Image classification data set "datasets" (peterhsu2018/AIA_project on GitHub). Class labels (2): abnormal, normal.

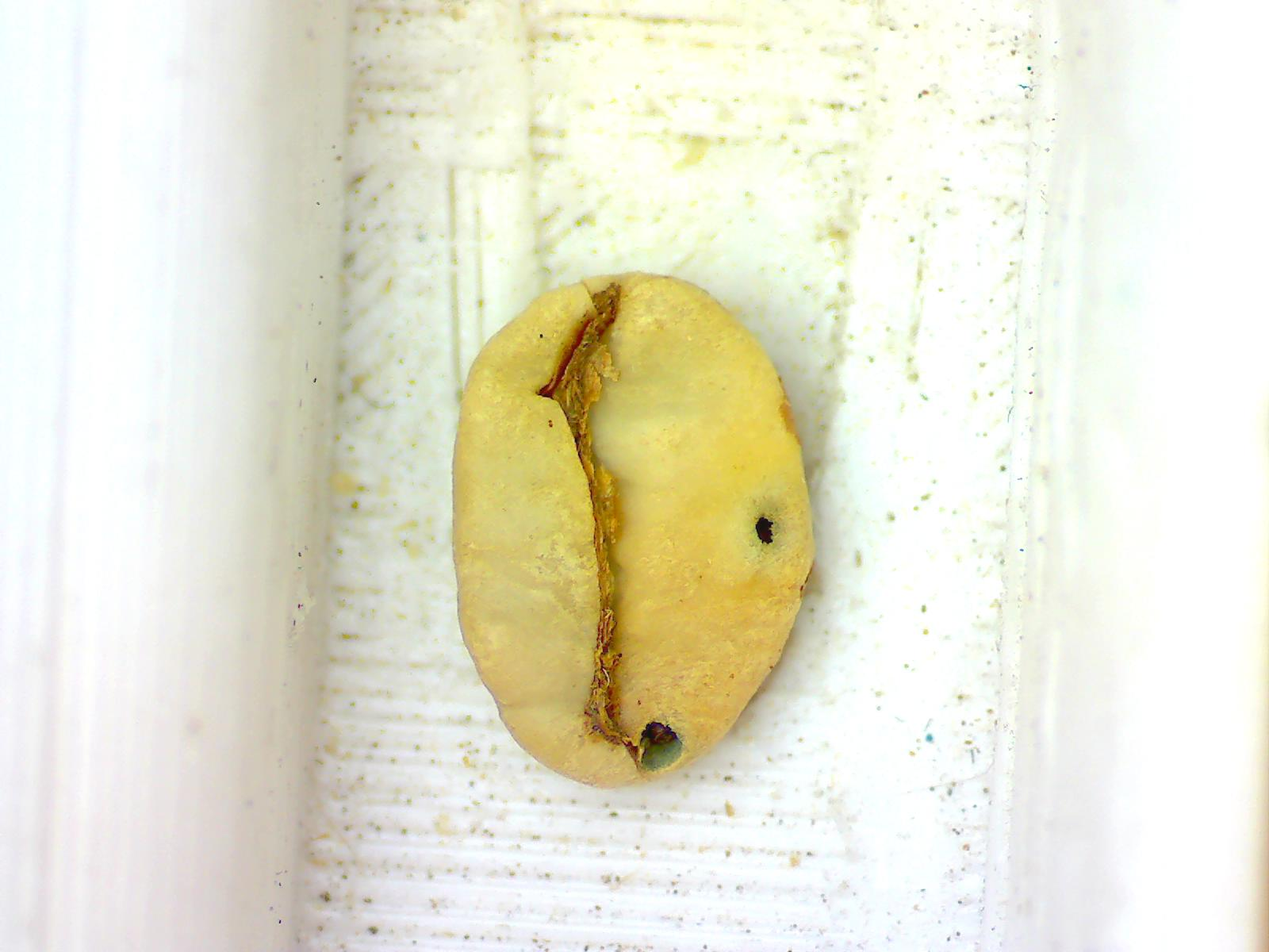
Label: abnormal

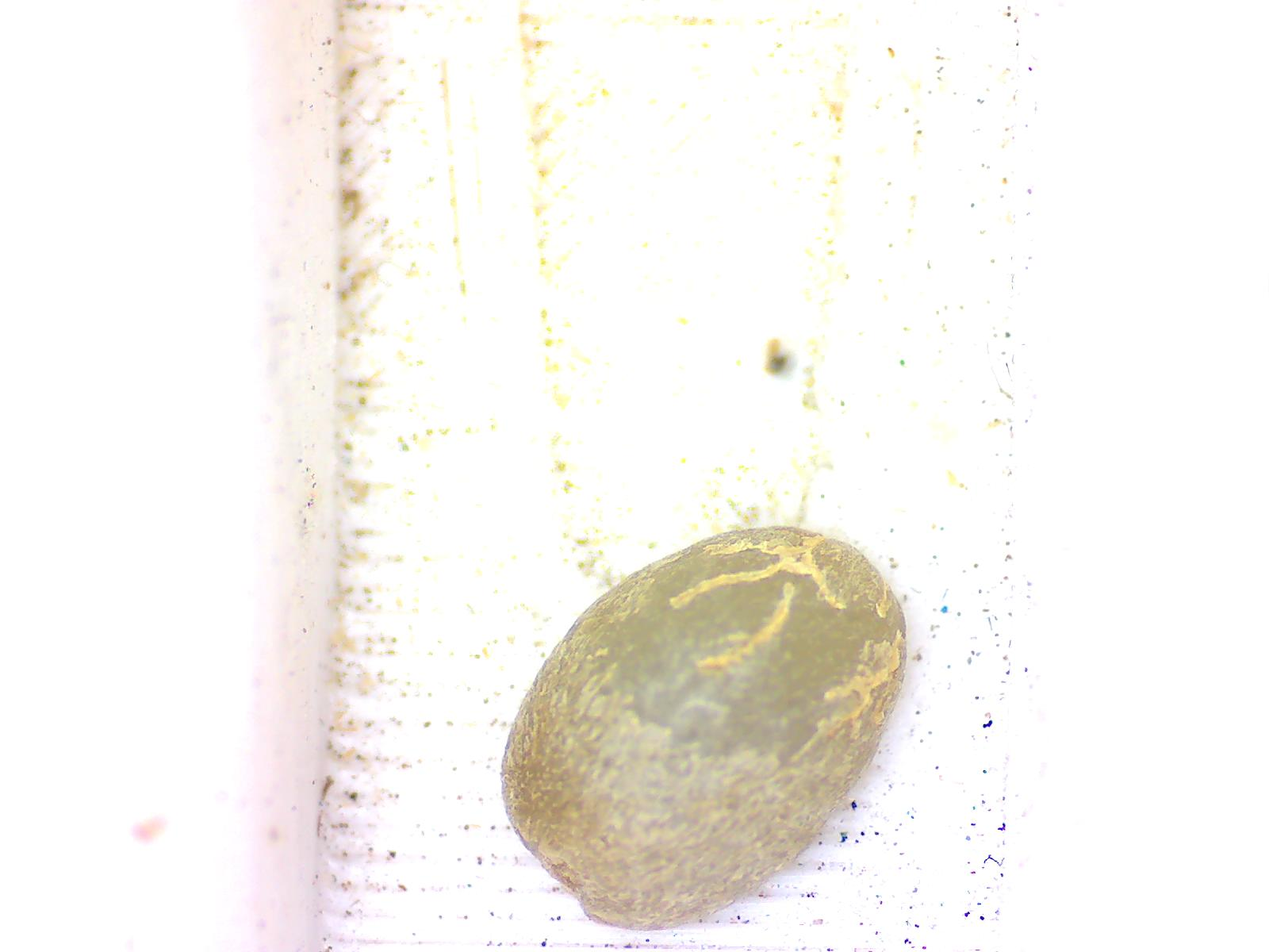
Label: normal

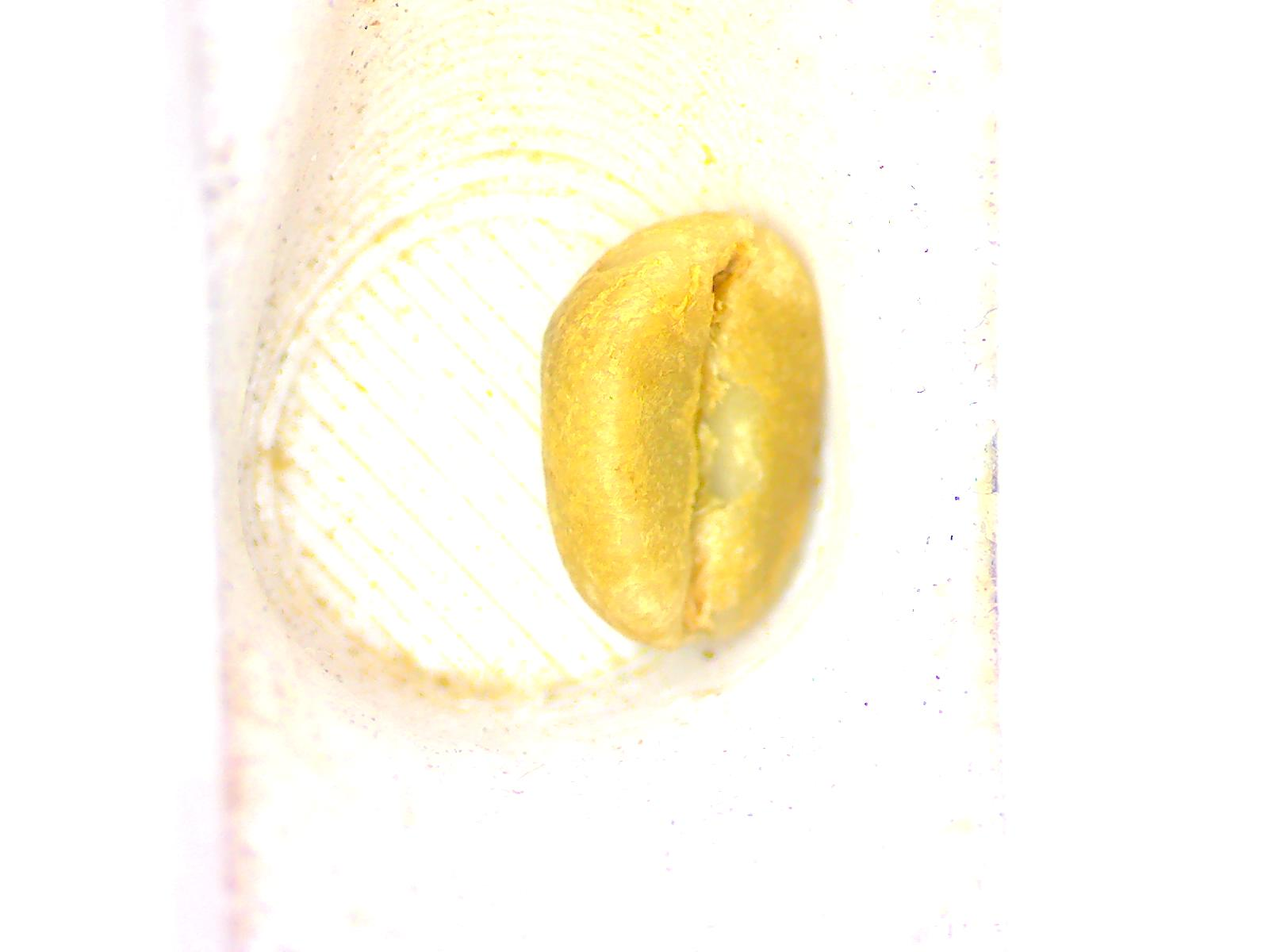
Label: normal

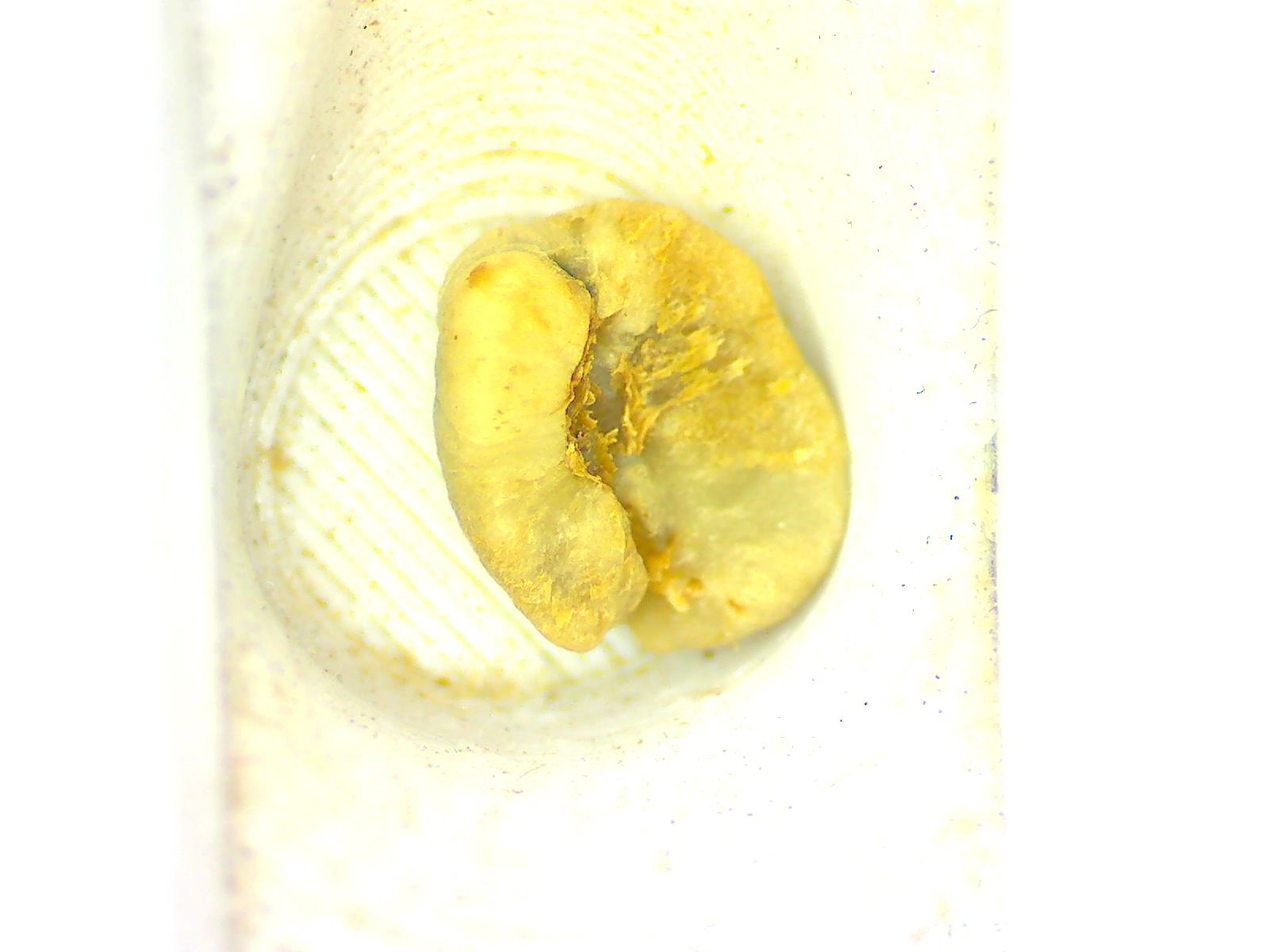
Label: abnormal

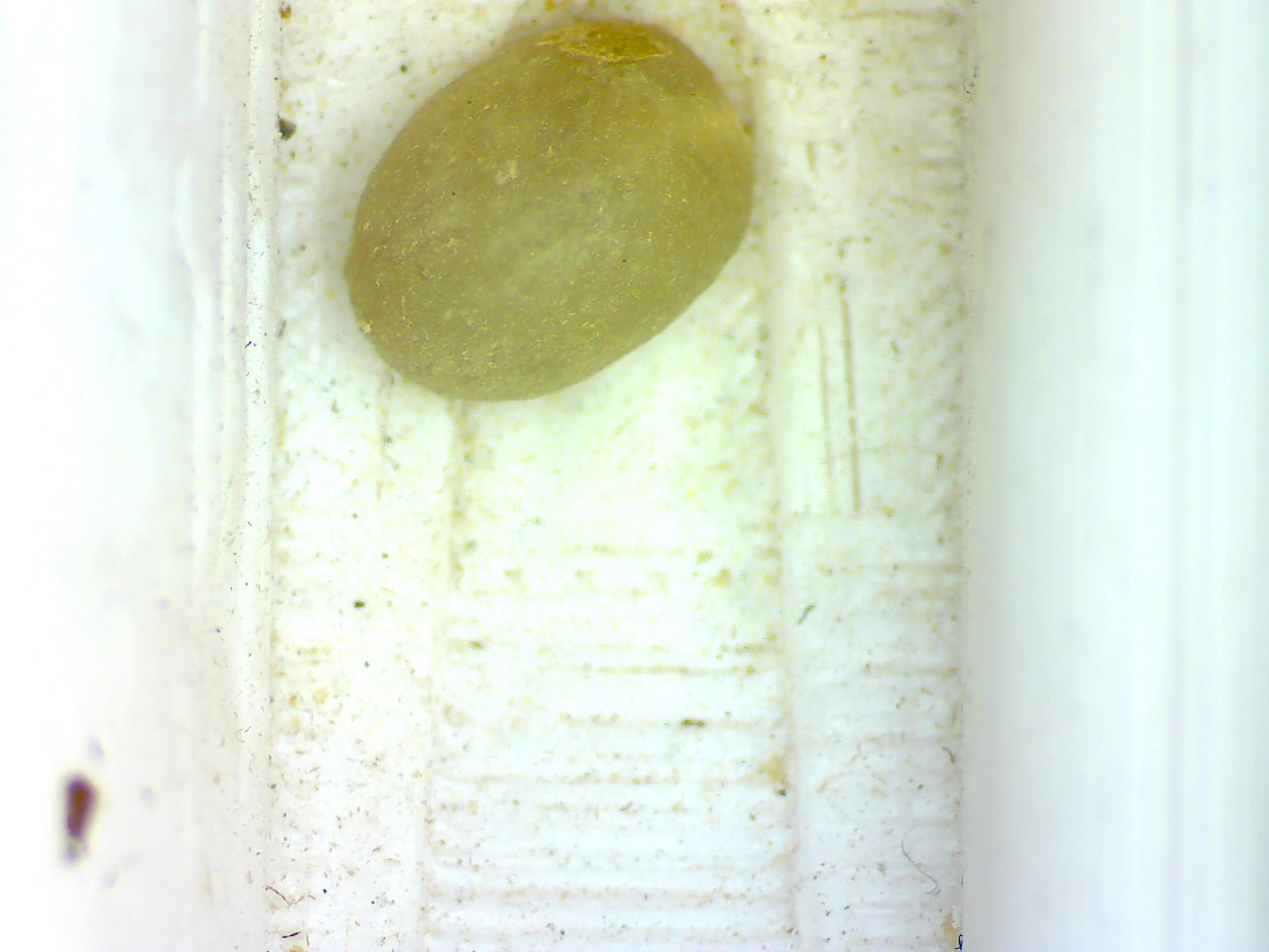
Label: normal

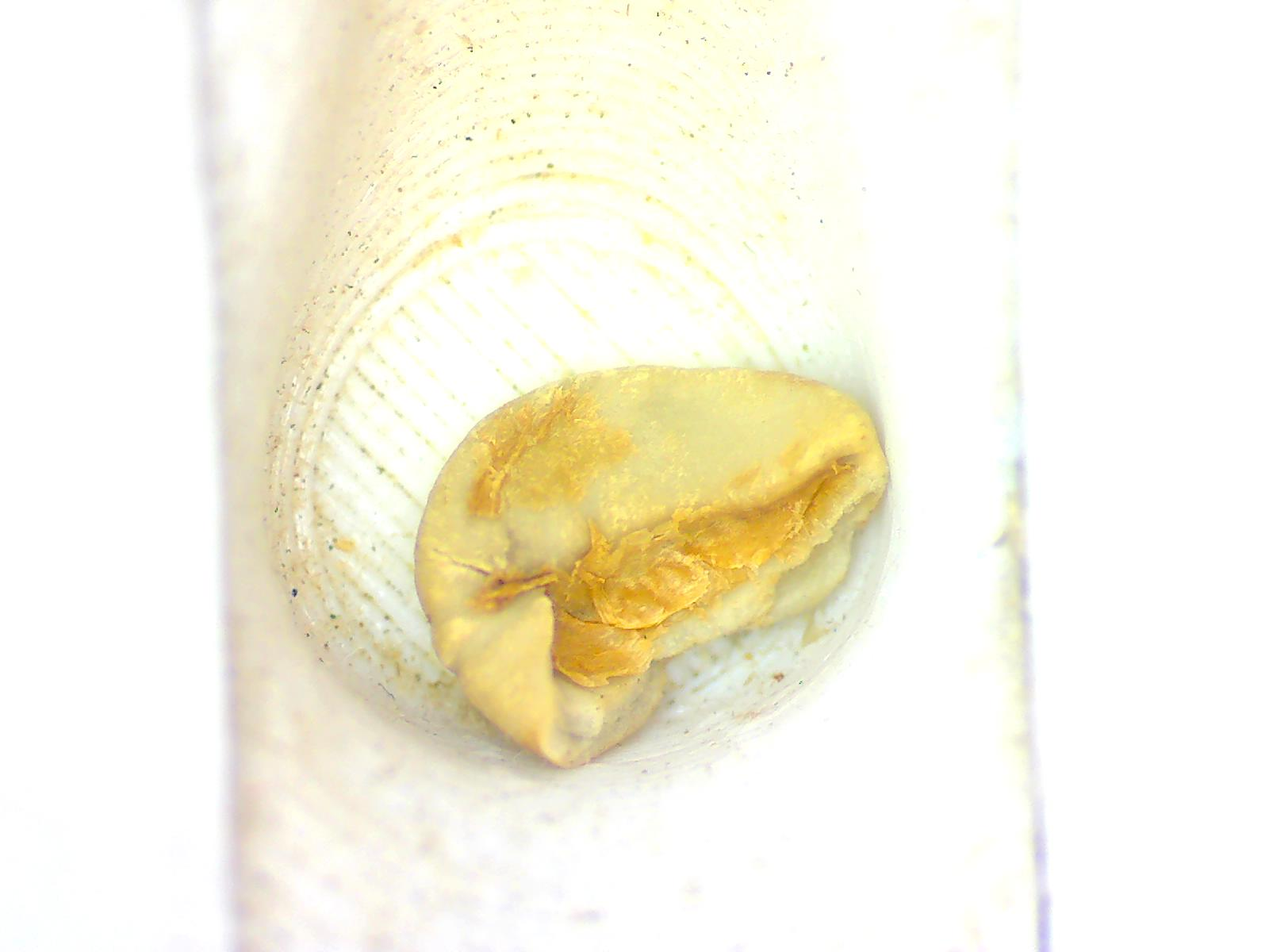
Label: abnormal
